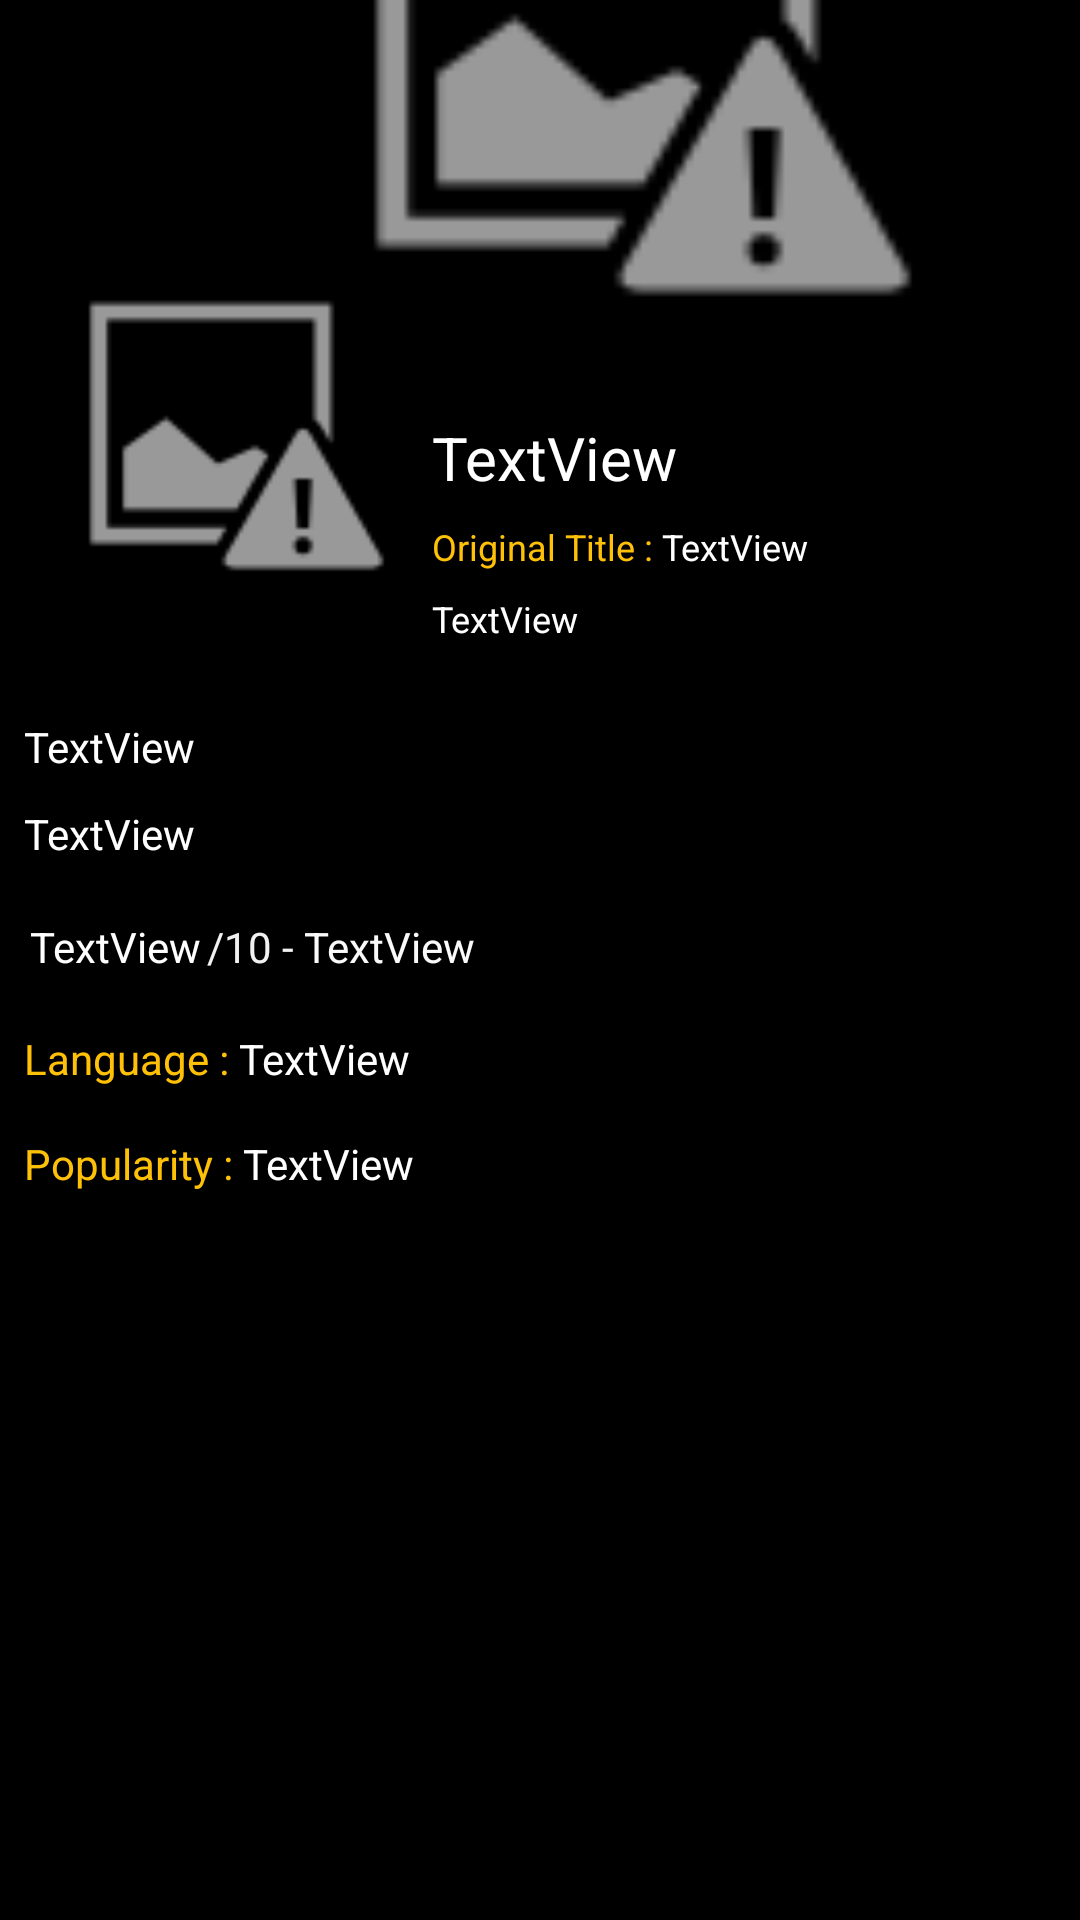

Produce the Android XML layout that renders to this screen, including the resource entries it uses.
<!-- AndroidManifest.xml: application theme Theme.MovieDB -->
<!-- res/layout/activity_movie_details.xml -->
<?xml version="1.0" encoding="utf-8"?>
<androidx.constraintlayout.widget.ConstraintLayout xmlns:android="http://schemas.android.com/apk/res/android"
    xmlns:app="http://schemas.android.com/apk/res-auto"
    xmlns:tools="http://schemas.android.com/tools"
    android:id="@+id/cons_movie_details"
    android:layout_width="match_parent"
    android:layout_height="match_parent"
    android:background="#000000"
    tools:context=".view.MovieDetailsActivity">

    <TextView
        android:id="@+id/lbl_movie_details"
        android:layout_width="wrap_content"
        android:layout_height="wrap_content"
        android:text="TextView"
        app:layout_constraintBottom_toBottomOf="parent"
        app:layout_constraintEnd_toEndOf="parent"
        app:layout_constraintHorizontal_bias="0.847"
        app:layout_constraintStart_toStartOf="parent"
        app:layout_constraintTop_toTopOf="parent"
        app:layout_constraintVertical_bias="0.581" />

    <TextView
        android:id="@+id/lbl_title_movie_details"
        android:layout_width="250dp"
        android:layout_height="wrap_content"
        android:layout_marginStart="4dp"
        android:layout_marginTop="4dp"
        android:text="TextView"
        android:textColor="#FFFFFF"
        android:textSize="20sp"
        app:layout_constraintStart_toEndOf="@+id/posterpath_movie_details"
        app:layout_constraintTop_toBottomOf="@+id/backdrop_path_movie_details" />

    <TextView
        android:id="@+id/releasedate_movie_details"
        android:layout_width="wrap_content"
        android:layout_height="wrap_content"
        android:layout_marginTop="32dp"
        android:text="TextView"
        android:textColor="#FFFFFF"
        android:textSize="12sp"
        app:layout_constraintStart_toStartOf="@+id/textView20"
        app:layout_constraintTop_toBottomOf="@+id/lbl_title_movie_details" />

    <TextView
        android:id="@+id/textView4"
        android:layout_width="wrap_content"
        android:layout_height="wrap_content"
        android:layout_marginTop="28dp"
        android:text="Language : "
        android:textColor="#FFC107"
        app:layout_constraintStart_toStartOf="@+id/imageView4"
        app:layout_constraintTop_toBottomOf="@+id/imageView4" />

    <TextView
        android:id="@+id/textView6"
        android:layout_width="wrap_content"
        android:layout_height="wrap_content"
        android:layout_marginTop="16dp"
        android:text="Popularity : "
        android:textColor="#FFC107"
        app:layout_constraintStart_toStartOf="@+id/textView4"
        app:layout_constraintTop_toBottomOf="@+id/textView4" />

    <TextView
        android:id="@+id/lbl_language_movie_details"
        android:layout_width="wrap_content"
        android:layout_height="wrap_content"
        android:text="TextView"
        android:textColor="#FFFFFF"
        app:layout_constraintStart_toEndOf="@+id/textView4"
        app:layout_constraintTop_toTopOf="@+id/textView4" />

    <TextView
        android:id="@+id/lbl_popularity_movie_details"
        android:layout_width="wrap_content"
        android:layout_height="wrap_content"
        android:text="TextView"
        android:textColor="#FFFFFF"
        app:layout_constraintStart_toEndOf="@+id/textView6"
        app:layout_constraintTop_toTopOf="@+id/textView6" />

    <TextView
        android:id="@+id/lbl_votecount_movie_details"
        android:layout_width="wrap_content"
        android:layout_height="wrap_content"
        android:text="TextView"
        android:textColor="#FAFAFA"
        app:layout_constraintBottom_toBottomOf="@+id/textView23"
        app:layout_constraintStart_toEndOf="@+id/textView23"
        app:layout_constraintTop_toTopOf="@+id/textView23" />

    <TextView
        android:id="@+id/lbl_voteaverage_movie_details"
        android:layout_width="wrap_content"
        android:layout_height="wrap_content"
        android:layout_marginStart="2dp"
        android:text="TextView"
        android:textColor="#FFFFFF"
        app:layout_constraintBottom_toBottomOf="@+id/imageView4"
        app:layout_constraintStart_toEndOf="@+id/imageView4"
        app:layout_constraintTop_toTopOf="@+id/imageView4" />

    <TextView
        android:id="@+id/lbl_overview_movie_details"
        android:layout_width="376dp"
        android:layout_height="wrap_content"
        android:layout_marginTop="10dp"
        android:text="TextView"
        android:textColor="#FFFFFF"
        android:textSize="14sp"
        app:layout_constraintStart_toStartOf="@+id/lbl_genre_movie_details"
        app:layout_constraintTop_toBottomOf="@+id/lbl_genre_movie_details" />

    <ImageView
        android:id="@+id/backdrop_path_movie_details"
        android:layout_width="411dp"
        android:layout_height="240dp"
        android:layout_marginBottom="505dp"
        app:layout_constraintBottom_toBottomOf="parent"
        app:layout_constraintEnd_toEndOf="parent"
        app:layout_constraintHorizontal_bias="0.0"
        app:layout_constraintStart_toStartOf="parent"
        app:srcCompat="@android:drawable/ic_menu_report_image" />

    <ImageView
        android:id="@+id/posterpath_movie_details"
        android:layout_width="132dp"
        android:layout_height="171dp"
        android:layout_marginStart="8dp"
        android:layout_marginTop="164dp"
        app:layout_constraintStart_toStartOf="parent"
        app:layout_constraintTop_toTopOf="@+id/backdrop_path_movie_details"
        app:srcCompat="@android:drawable/ic_menu_report_image" />

    <ImageView
        android:id="@+id/imageview_back_movie_details"
        android:layout_width="wrap_content"
        android:layout_height="wrap_content"
        android:layout_marginStart="8dp"
        android:layout_marginTop="8dp"
        app:layout_constraintStart_toStartOf="parent"
        app:layout_constraintTop_toTopOf="parent"
        app:srcCompat="@drawable/ic_baseline_arrow_back_24" />

    <TextView
        android:id="@+id/textView20"
        android:layout_width="wrap_content"
        android:layout_height="wrap_content"
        android:layout_marginTop="8dp"
        android:text="Original Title : "
        android:textColor="#FFC107"
        android:textSize="12sp"
        app:layout_constraintStart_toStartOf="@+id/lbl_title_movie_details"
        app:layout_constraintTop_toBottomOf="@+id/lbl_title_movie_details" />

    <TextView
        android:id="@+id/lbl_originaltitle_movie_details"
        android:layout_width="150dp"
        android:layout_height="wrap_content"
        android:text="TextView"
        android:textColor="#FFFFFF"
        android:textSize="12sp"
        app:layout_constraintBottom_toTopOf="@+id/releasedate_movie_details"
        app:layout_constraintStart_toEndOf="@+id/textView20"
        app:layout_constraintTop_toBottomOf="@+id/lbl_title_movie_details" />

    <ImageView
        android:id="@+id/imageView4"
        android:layout_width="wrap_content"
        android:layout_height="wrap_content"
        android:layout_marginTop="28dp"
        app:layout_constraintStart_toStartOf="@+id/lbl_overview_movie_details"
        app:layout_constraintTop_toBottomOf="@+id/lbl_overview_movie_details"
        app:srcCompat="@drawable/ic_baseline_star_24" />

    <TextView
        android:id="@+id/textView23"
        android:layout_width="wrap_content"
        android:layout_height="wrap_content"
        android:layout_marginStart="2dp"
        android:text="/10 - "
        android:textColor="#F1F1F1"
        app:layout_constraintBottom_toBottomOf="@+id/lbl_voteaverage_movie_details"
        app:layout_constraintStart_toEndOf="@+id/lbl_voteaverage_movie_details"
        app:layout_constraintTop_toTopOf="@+id/lbl_voteaverage_movie_details" />

    <TextView
        android:id="@+id/lbl_genre_movie_details"
        android:layout_width="wrap_content"
        android:layout_height="wrap_content"
        android:layout_marginTop="25dp"
        android:text="TextView"
        android:textColor="#FFFFFF"
        app:layout_constraintStart_toStartOf="@+id/posterpath_movie_details"
        app:layout_constraintTop_toBottomOf="@+id/releasedate_movie_details" />

</androidx.constraintlayout.widget.ConstraintLayout>
<!-- resources referenced by this layout -->
<resources>
  <style name="Theme.MovieDB" parent="Theme.MaterialComponents.DayNight.NoActionBar">
          
          <item name="colorPrimary">#FF9800</item>
          <item name="colorPrimaryVariant">@color/purple_700</item>
          <item name="colorOnPrimary">@color/white</item>
          
          <item name="colorSecondary">@color/teal_200</item>
          <item name="colorSecondaryVariant">@color/teal_700</item>
          <item name="colorOnSecondary">#FF9800</item>
          
          <item name="android:statusBarColor" tools:targetApi="l">?attr/colorPrimaryVariant</item>
          
      </style>
  <!-- not gathered from this repository: default colours our renderer supplied (Android Studio template values) -->
  <color name="purple_700">#FF3700B3</color>
  <color name="teal_200">#FF03DAC5</color>
  <color name="teal_700">#FF018786</color>
  <color name="white">#FFFFFFFF</color>
</resources>
